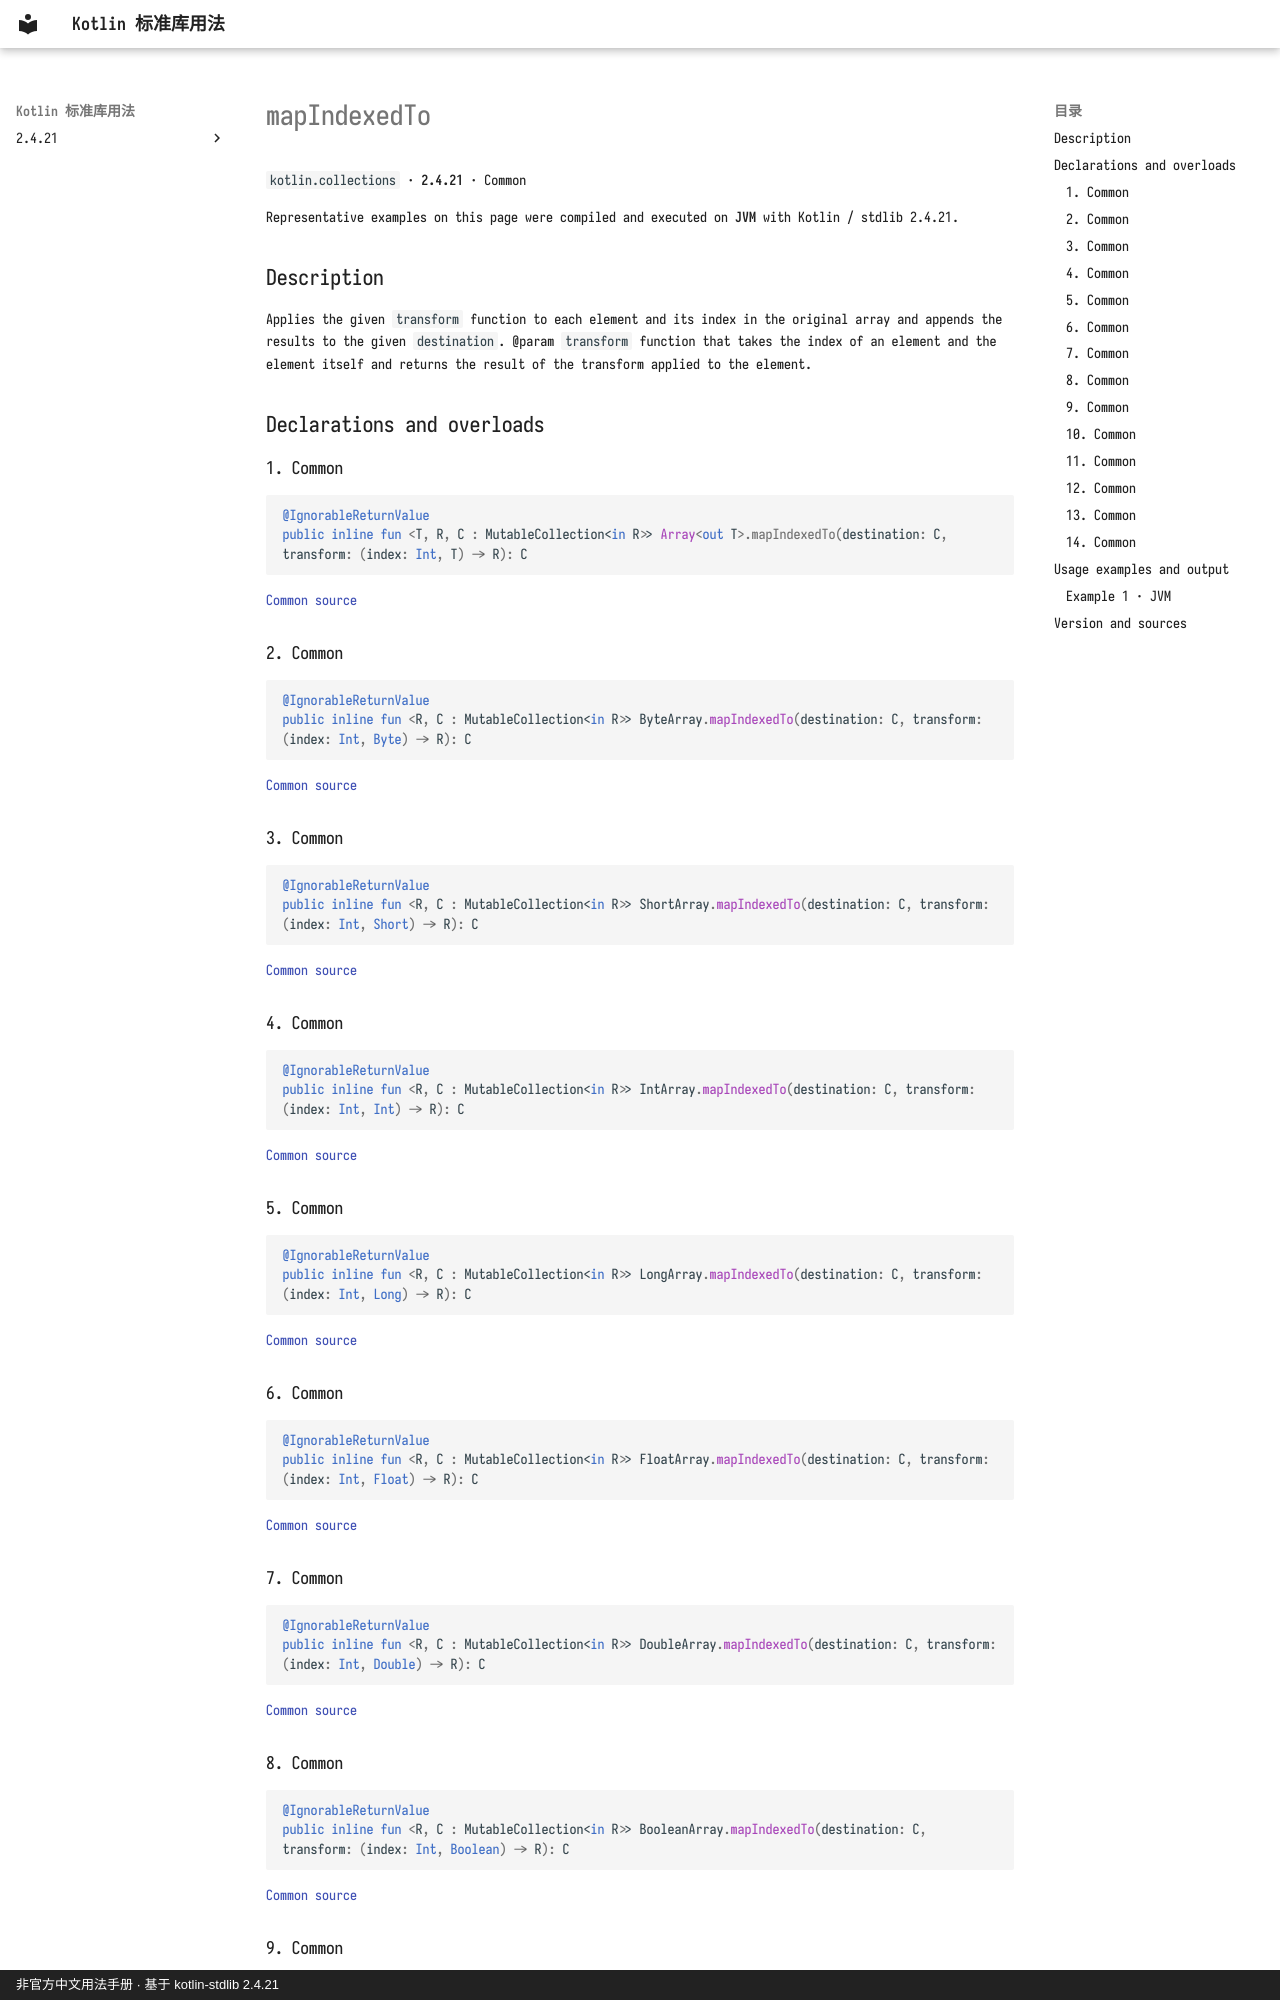

repository: oooooooko/kotlin-stdlib-docs · page: en/api/kotlin.collections/mapindexedto--c7abb5a1/index.html · generator: mkdocs · copyright: 非官方中文用法手册 · 基于 kotlin-stdlib 2.4.21

# mapIndexedTo

`kotlin.collections` · **2.4.21** · Common

Representative examples on this page were compiled and executed on **JVM** with Kotlin / stdlib 2.4.21.

## Description

Applies the given `transform` function to each element and its index in the original array
and appends the results to the given `destination`.
@param `transform` function that takes the index of an element and the element itself
and returns the result of the transform applied to the element.

## Declarations and overloads

### 1. Common

```kotlin
@IgnorableReturnValue
public inline fun <T, R, C : MutableCollection<in R>> Array<out T>.mapIndexedTo(destination: C, transform: (index: Int, T) -> R): C
```

[Common source](https://github.com/JetBrains/kotlin/blob/v2.4.21/libraries/stdlib/common/src/generated/_Arrays.kt#L13045)

### 2. Common

```kotlin
@IgnorableReturnValue
public inline fun <R, C : MutableCollection<in R>> ByteArray.mapIndexedTo(destination: C, transform: (index: Int, Byte) -> R): C
```

[Common source](https://github.com/JetBrains/kotlin/blob/v2.4.21/libraries/stdlib/common/src/generated/_Arrays.kt#L13059)

### 3. Common

```kotlin
@IgnorableReturnValue
public inline fun <R, C : MutableCollection<in R>> ShortArray.mapIndexedTo(destination: C, transform: (index: Int, Short) -> R): C
```

[Common source](https://github.com/JetBrains/kotlin/blob/v2.4.21/libraries/stdlib/common/src/generated/_Arrays.kt#L13073)

### 4. Common

```kotlin
@IgnorableReturnValue
public inline fun <R, C : MutableCollection<in R>> IntArray.mapIndexedTo(destination: C, transform: (index: Int, Int) -> R): C
```

[Common source](https://github.com/JetBrains/kotlin/blob/v2.4.21/libraries/stdlib/common/src/generated/_Arrays.kt#L13087)

### 5. Common

```kotlin
@IgnorableReturnValue
public inline fun <R, C : MutableCollection<in R>> LongArray.mapIndexedTo(destination: C, transform: (index: Int, Long) -> R): C
```

[Common source](https://github.com/JetBrains/kotlin/blob/v2.4.21/libraries/stdlib/common/src/generated/_Arrays.kt#L13101)

### 6. Common

```kotlin
@IgnorableReturnValue
public inline fun <R, C : MutableCollection<in R>> FloatArray.mapIndexedTo(destination: C, transform: (index: Int, Float) -> R): C
```

[Common source](https://github.com/JetBrains/kotlin/blob/v2.4.21/libraries/stdlib/common/src/generated/_Arrays.kt#L13115)

### 7. Common

```kotlin
@IgnorableReturnValue
public inline fun <R, C : MutableCollection<in R>> DoubleArray.mapIndexedTo(destination: C, transform: (index: Int, Double) -> R): C
```

[Common source](https://github.com/JetBrains/kotlin/blob/v2.4.21/libraries/stdlib/common/src/generated/_Arrays.kt#L13129)

### 8. Common

```kotlin
@IgnorableReturnValue
public inline fun <R, C : MutableCollection<in R>> BooleanArray.mapIndexedTo(destination: C, transform: (index: Int, Boolean) -> R): C
```

[Common source](https://github.com/JetBrains/kotlin/blob/v2.4.21/libraries/stdlib/common/src/generated/_Arrays.kt#L13143)
